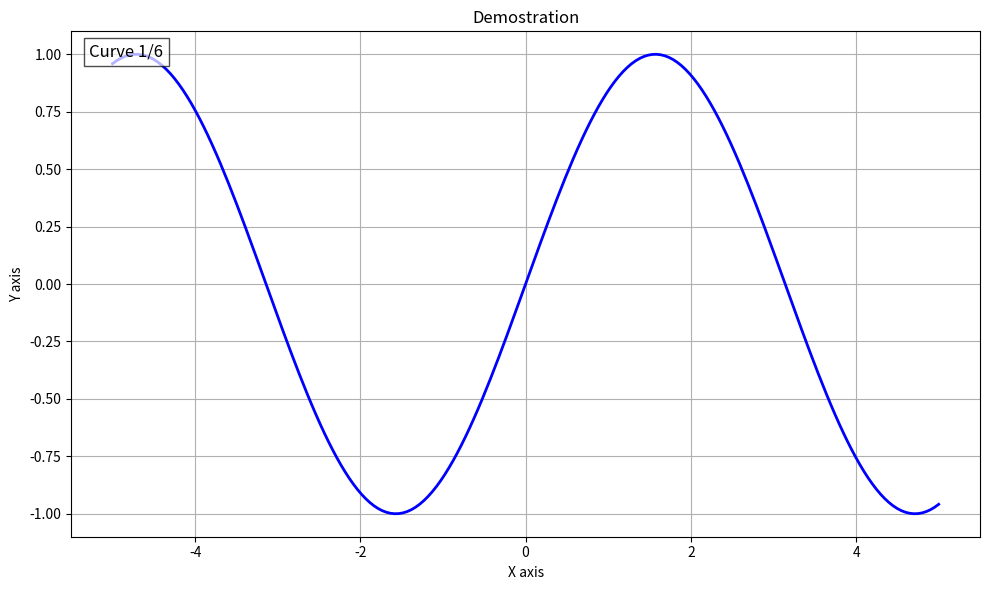

The matplotlib source for this figure:
import numpy as np
import matplotlib.pyplot as plt
from matplotlib.animation import FuncAnimation

def animate_curves(curve_list, interval=100, title="Curve Animation"):
    """
    动态放映曲线列表中的曲线
    
    参数:
    curve_list -- 曲线列表，每个元素是(x, y)元组或数组
    interval -- 每条曲线显示时间(毫秒)，默认1000ms
    title -- 图表标题，默认"曲线族动态放映"
    """
    # 创建图形和坐标轴
    fig, ax = plt.subplots(figsize=(10, 6))
    ax.grid(True)
    ax.set_title(title)
    ax.set_xlabel('X axis')
    ax.set_ylabel('Y axis')
    
    # 自动确定合适的坐标轴范围
    all_x = np.concatenate([curve[0] for curve in curve_list])
    all_y = np.concatenate([curve[1] for curve in curve_list])
    
    x_min, x_max = np.min(all_x), np.max(all_x)
    y_min, y_max = np.min(all_y), np.max(all_y)
    
    # 扩展5%的边界
    x_padding = (x_max - x_min) * 0.05
    y_padding = (y_max - y_min) * 0.05
    
    ax.set_xlim(x_min - x_padding, x_max + x_padding)
    ax.set_ylim(y_min - y_padding, y_max + y_padding)
    
    # 初始化空曲线
    line, = ax.plot([], [], lw=2, color='blue')
    
    # 添加文本标注显示当前曲线序号
    curve_index_text = ax.text(0.02, 0.95, '', transform=ax.transAxes, 
                              fontsize=12, bbox=dict(facecolor='white', alpha=0.7))
    
    # 动画更新函数
    def update(frame):
        """根据帧号更新曲线"""
        curve_index = frame % len(curve_list)
        x, y = curve_list[curve_index]
        line.set_data(x, y)
        curve_index_text.set_text(f'Curve {curve_index + 1}/{len(curve_list)}')
        return line, curve_index_text
    
    # 创建动画
    animation = FuncAnimation(
        fig, 
        update, 
        frames=len(curve_list),  # 帧数等于曲线数量
        interval=interval,        # 每帧间隔时间
        blit=True,
        repeat=True               # 循环播放
    )
    
    plt.tight_layout()
    plt.show()
    return animation

# 示例用法
if __name__ == "__main__":
    # 创建示例曲线列表
    x = np.linspace(-5, 5, 200)
    
    curves = [
        (x, np.sin(x)),          # 正弦波
        (x, np.cos(x)),           # 余弦波
        (x, np.sinc(x)),          # sinc函数
        (x, np.exp(-x**2)),       # 高斯函数
        (x, np.tanh(x)),          # 双曲正切
        (x, np.sin(x) * np.cos(2*x))  # 组合波
    ]
    
    # 放映曲线，每条显示1.5秒
    animate_curves(curves, interval=1000, title="Demostration")
